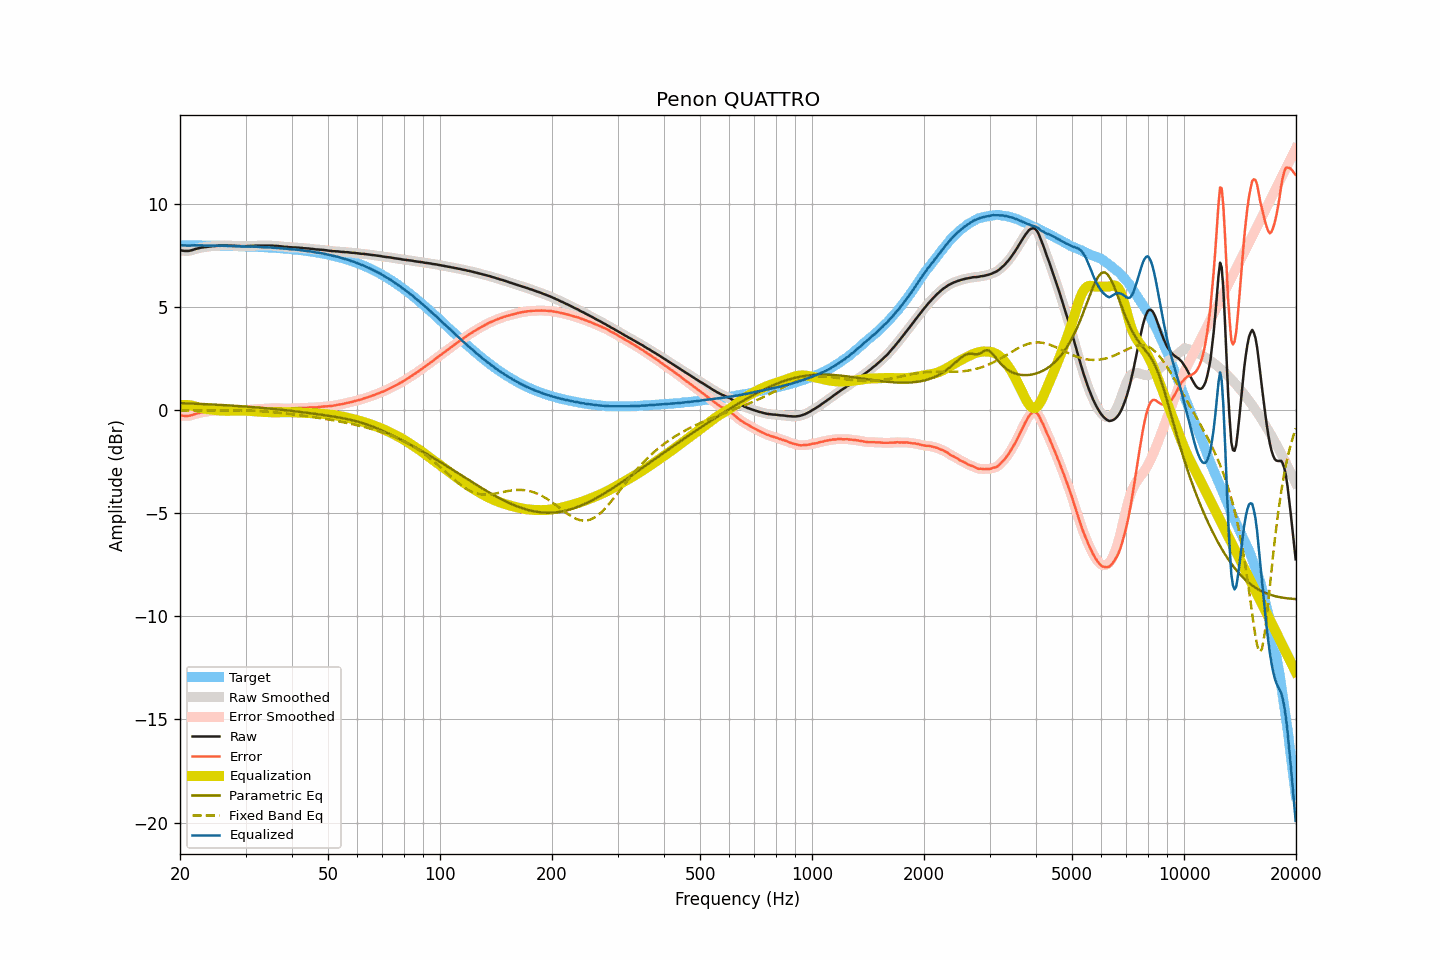

Data behind this chart, as committed beside it:
frequency, raw, smoothed, error, error_smoothed, equalization, parametric_eq, fixed_band_eq, equalized_raw, equalized_smoothed, target
20.00, 7.77, 7.77, -0.23, -0.24, 0.25, 0.35, -0.01, 8.02, 8.02, 8.01
20.20, 7.75, 7.75, -0.25, -0.25, 0.26, 0.35, -0.01, 8.01, 8.01, 8.01
20.40, 7.74, 7.74, -0.26, -0.27, 0.26, 0.34, -0.01, 8.00, 8.00, 8.01
20.61, 7.73, 7.73, -0.27, -0.27, 0.26, 0.34, -0.01, 8.00, 8.00, 8.01
20.81, 7.73, 7.73, -0.27, -0.27, 0.26, 0.34, -0.01, 7.99, 7.99, 8.00
21.02, 7.73, 7.73, -0.27, -0.27, 0.26, 0.33, -0.01, 7.99, 7.99, 8.00
21.23, 7.74, 7.74, -0.26, -0.26, 0.25, 0.33, -0.01, 7.99, 7.99, 8.00
21.44, 7.76, 7.76, -0.24, -0.24, 0.24, 0.33, -0.01, 8.00, 8.00, 8.00
21.66, 7.78, 7.78, -0.22, -0.22, 0.22, 0.33, -0.01, 8.00, 8.00, 8.00
21.87, 7.81, 7.81, -0.19, -0.19, 0.19, 0.32, -0.00, 8.01, 8.00, 8.00
22.09, 7.83, 7.83, -0.17, -0.17, 0.17, 0.32, -0.00, 8.00, 8.00, 8.00
22.31, 7.85, 7.85, -0.15, -0.14, 0.15, 0.32, -0.00, 8.00, 8.00, 8.00
22.54, 7.87, 7.87, -0.13, -0.13, 0.13, 0.31, -0.00, 8.00, 8.00, 8.00
22.76, 7.89, 7.89, -0.10, -0.11, 0.11, 0.31, -0.00, 8.00, 8.00, 8.00
22.99, 7.90, 7.90, -0.09, -0.09, 0.10, 0.31, -0.00, 8.00, 8.00, 8.00
23.22, 7.91, 7.91, -0.08, -0.08, 0.08, 0.30, -0.00, 7.99, 7.99, 8.00
23.45, 7.92, 7.92, -0.07, -0.07, 0.07, 0.30, -0.00, 7.99, 7.99, 7.99
23.69, 7.93, 7.93, -0.06, -0.06, 0.06, 0.29, 0.00, 7.99, 7.99, 7.99
23.92, 7.94, 7.94, -0.05, -0.05, 0.05, 0.29, 0.00, 7.99, 7.99, 7.99
24.16, 7.95, 7.95, -0.04, -0.04, 0.04, 0.29, 0.00, 7.99, 7.99, 7.99
24.40, 7.96, 7.96, -0.03, -0.03, 0.03, 0.28, 0.00, 7.99, 7.99, 7.99
24.65, 7.97, 7.97, -0.02, -0.02, 0.02, 0.28, 0.00, 7.99, 7.99, 7.99
24.89, 7.97, 7.98, -0.01, -0.01, 0.01, 0.27, 0.00, 7.98, 7.99, 7.99
25.14, 7.98, 7.98, -0.00, -0.00, 0.00, 0.27, 0.00, 7.98, 7.98, 7.99
25.39, 7.99, 7.99, 0.01, 0.00, -0.01, 0.27, 0.00, 7.99, 7.98, 7.98
25.65, 7.99, 8.00, 0.01, 0.01, -0.01, 0.26, 0.01, 7.98, 7.98, 7.98
25.91, 8.00, 8.00, 0.02, 0.02, -0.02, 0.26, 0.01, 7.99, 7.98, 7.98
26.16, 8.00, 8.00, 0.02, 0.02, -0.02, 0.25, 0.01, 7.98, 7.98, 7.98
26.43, 8.00, 8.00, 0.02, 0.02, -0.02, 0.25, 0.01, 7.98, 7.98, 7.98
26.69, 8.00, 8.00, 0.03, 0.02, -0.02, 0.24, 0.01, 7.98, 7.98, 7.98
26.96, 7.99, 8.00, 0.02, 0.02, -0.02, 0.24, 0.01, 7.97, 7.97, 7.97
27.23, 7.99, 7.99, 0.02, 0.02, -0.02, 0.23, 0.01, 7.97, 7.97, 7.97
27.50, 7.99, 7.99, 0.02, 0.02, -0.02, 0.23, 0.01, 7.97, 7.97, 7.97
27.77, 7.98, 7.99, 0.01, 0.02, -0.02, 0.22, 0.01, 7.97, 7.97, 7.97
28.05, 7.98, 7.98, 0.02, 0.01, -0.01, 0.22, 0.01, 7.97, 7.97, 7.97
28.33, 7.97, 7.98, 0.01, 0.01, -0.01, 0.21, 0.00, 7.96, 7.97, 7.96
28.62, 7.97, 7.97, 0.01, 0.01, -0.01, 0.21, 0.00, 7.96, 7.96, 7.96
28.90, 7.97, 7.97, 0.01, 0.01, -0.01, 0.20, 0.00, 7.96, 7.96, 7.96
29.19, 7.96, 7.97, 0.00, 0.01, -0.01, 0.20, 0.00, 7.95, 7.96, 7.96
29.48, 7.96, 7.96, 0.01, 0.01, -0.01, 0.19, -0.00, 7.95, 7.95, 7.96
29.78, 7.96, 7.96, 0.01, 0.01, -0.01, 0.19, -0.00, 7.95, 7.95, 7.95
30.08, 7.96, 7.97, 0.01, 0.01, -0.02, 0.18, -0.01, 7.95, 7.95, 7.95
30.38, 7.97, 7.97, 0.02, 0.02, -0.02, 0.18, -0.01, 7.95, 7.95, 7.95
30.68, 7.97, 7.97, 0.03, 0.03, -0.03, 0.17, -0.01, 7.95, 7.95, 7.95
30.99, 7.97, 7.98, 0.03, 0.03, -0.03, 0.16, -0.01, 7.94, 7.94, 7.94
31.30, 7.98, 7.98, 0.04, 0.04, -0.04, 0.16, -0.02, 7.94, 7.94, 7.94
31.61, 7.98, 7.99, 0.05, 0.05, -0.05, 0.15, -0.02, 7.93, 7.94, 7.94
31.93, 7.99, 7.99, 0.06, 0.06, -0.05, 0.14, -0.03, 7.94, 7.94, 7.93
32.24, 7.99, 7.99, 0.06, 0.06, -0.06, 0.14, -0.03, 7.93, 7.93, 7.93
32.57, 7.99, 7.99, 0.07, 0.07, -0.07, 0.13, -0.03, 7.93, 7.93, 7.93
32.89, 7.99, 7.99, 0.07, 0.07, -0.07, 0.12, -0.04, 7.92, 7.92, 7.92
33.22, 7.99, 7.99, 0.07, 0.07, -0.08, 0.12, -0.05, 7.92, 7.92, 7.92
33.55, 7.99, 7.99, 0.08, 0.08, -0.08, 0.11, -0.05, 7.91, 7.91, 7.91
33.89, 7.99, 7.99, 0.08, 0.08, -0.08, 0.10, -0.06, 7.91, 7.91, 7.91
34.23, 7.99, 7.99, 0.09, 0.09, -0.09, 0.10, -0.06, 7.91, 7.91, 7.91
34.57, 7.99, 7.99, 0.09, 0.09, -0.09, 0.09, -0.07, 7.90, 7.90, 7.90
34.92, 7.99, 7.99, 0.10, 0.09, -0.09, 0.08, -0.08, 7.90, 7.90, 7.90
35.27, 7.99, 7.99, 0.10, 0.10, -0.10, 0.07, -0.08, 7.90, 7.89, 7.89
35.62, 7.98, 7.99, 0.09, 0.10, -0.10, 0.07, -0.09, 7.88, 7.89, 7.89
35.97, 7.98, 7.98, 0.10, 0.10, -0.10, 0.06, -0.10, 7.88, 7.88, 7.88
... 635 more rows
